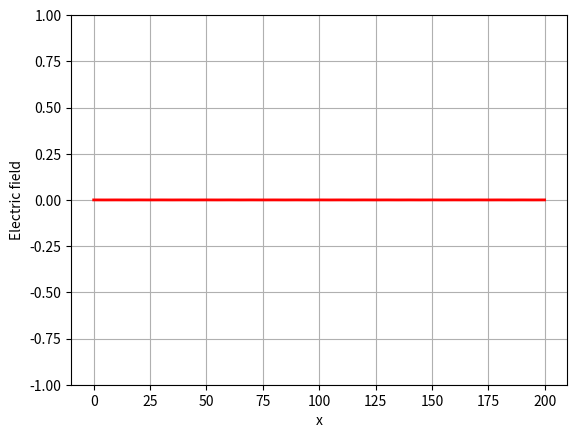

The script that saved this image:
import numpy as np
import matplotlib.pyplot as plt
import tqdm
from matplotlib.animation import FuncAnimation

# Usage:
# fdtd = fdtd1d()
# fdtd.run()
# fdtd.plot()

class fdtd1d(object):
    def __init__(self, Nx = 201, dx = 1e-3, c = 1, source = 100):
        # Grid properties:
        # 1. Number of grid cells
        self.Nx = Nx
        # 2. Grid cell size
        self.dx = dx
        # 3. Speed of light
        self.c = c
        # 4. Time step size (obeying Courant number)
        self.dt = dx / (1.0 * self.c)

        # Source properties:
        # 1. Source location array index
        self.source = source
        # 2. Source frequency, period etc.:
        frequency = 1 / (self.dt * 10)
        T0 = 1.0 / frequency
        tc = 5 * T0 / 2
        self.sig = tc / 2 / np.sqrt(2 * np.log(2))

        # Initialize grid:
        # 1. Electric field grid
        self.E_y = np.zeros(Nx)
        # 2. Magnetic field grid
        self.H_z = np.zeros(Nx - 1) 

        # Mur absorbing boundary conditions (ABC)
        # ABC for right side 
        self.E_y_h = 0 
        # ABC for left side
        self.E_y_l = 0

        # Record the time dependent electric field.
        self.E_t = []
        
        # Physical grid for plotting
        self.x = np.arange(0, Nx, 1)
        self.Dx = np.arange(0.5, Nx-0.5, 1)

    def run(self, n_iter = 180):
        # Main FDTD Loops
        dt = self.dt
        dx = self.dx
        c = self.c
        sig = self.sig
        source = self.source
        
        for n in tqdm.trange(n_iter):
            # Update magnetic field
            self.H_z = self.H_z - dt / dx * (self.E_y[1:] - self.E_y[:-1])     
    
            # Update electric field
            self.E_y[1:-1] = self.E_y[1:-1] - dt / dx * (self.H_z[1:] - self.H_z[:-1])
        
            # Initiate source to start the simulation
            pulse = np.exp((-((n+1) * dt - 3 * np.sqrt(2) * sig)**2) / (2 * sig**2))
            self.E_y[source] = self.E_y[source] + pulse
         
            # Absorbing boundary condition for right side of grid
            self.E_y[-1] = self.E_y_h + (c * dt - dx) / (c * dt + dx) * (self.E_y[-2] - self.E_y[-1])
            self.E_y_h = self.E_y[-2]
    
            # Absorbing boundary condition for left side of grid
            self.E_y[0] = self.E_y_l + (c * dt - dx) / (c * dt + dx) * (self.E_y[1] - self.E_y[0])
            self.E_y_l = self.E_y[1]
            
            self.E_t.append(self.E_y.copy())
        
    def plot(self):
        # plot the E_y and H_z fields in space
        plt.figure(figsize = (10, 5))
        plt.subplot(2, 1, 1)
        plt.plot(self.x, self.E_y)
        plt.ylabel("E_y")
        plt.grid(True)
        plt.subplot(2, 1, 2)
        plt.plot(self.Dx, self.H_z)
        plt.ylabel("H_x")
        plt.grid('on')
        plt.xlabel("x")
        plt.show()
        
    def animate(self, file_dir = "fdtd_1d_animation.gif", N = 500):
        # animate self.Et as a .gif file.
        # N: number of total steps to save as .gif animation.
        Et = self.E_t[-N:]
        
        fig, ax = plt.subplots()
        ax.set(xlim = [-10, 210], ylim = [-1, 1])
        line = ax.plot(range(len(Et[0])), Et[0], color = "r", linewidth = 2)[0]
        ax.set_xlabel("x")
        ax.set_ylabel("Electric field")
        ax.grid(True)

        def animate(i):
            line.set_ydata(Et[i])

        anim = FuncAnimation(fig, animate, interval = 50, frames = len(Et) - 1)
        anim.save(file_dir, writer = "pillow") 
        plt.show()


fdtd = fdtd1d() # Create simulator. 
fdtd.run(200) # Execute simulation for 80 time steps.
fdtd.animate()
